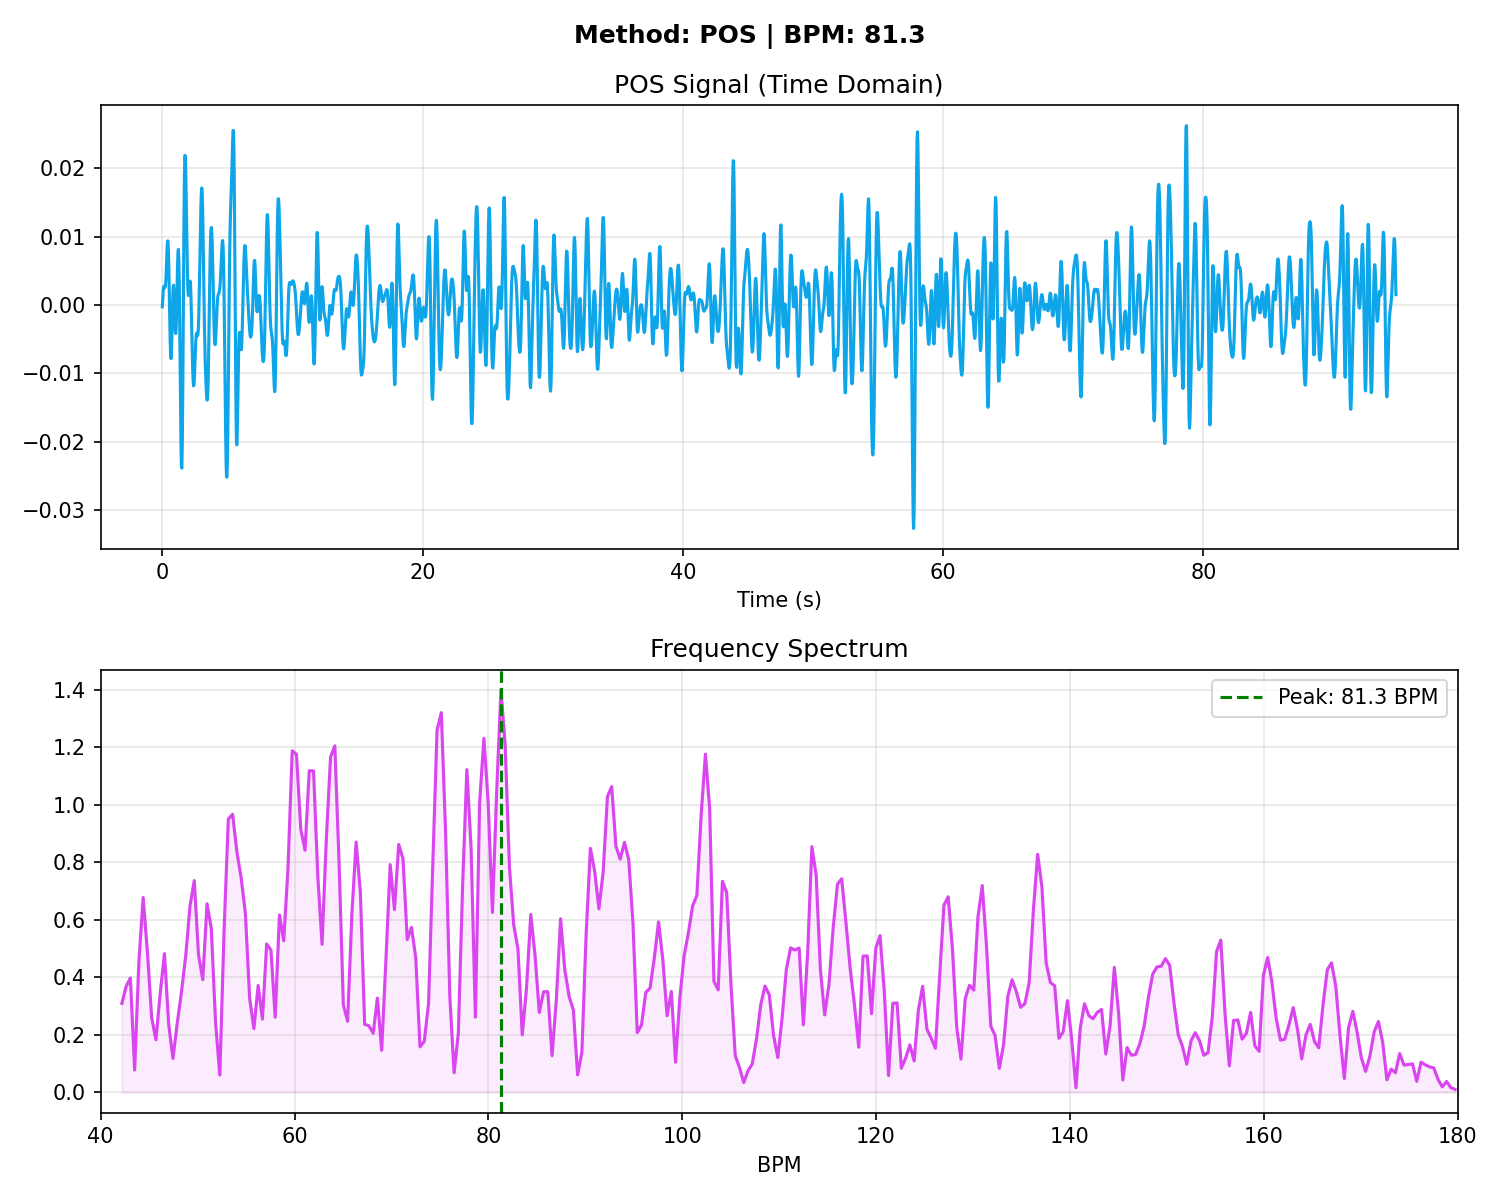

The table this chart was drawn from, first rows:
# Time_Sec, Amplitude
0.000000, -0.000272
0.03333, 0.001003
0.06667, 0.002014
0.1, 0.002598
0.1333, 0.002747
0.1667, 0.002629
0.2, 0.002526
0.2333, 0.002747
0.2667, 0.003512
0.3, 0.004859
0.3333, 0.006584
0.3667, 0.008262
0.4, 0.009348
0.4333, 0.009355
0.4667, 0.008033
0.5, 0.005462
0.5333, 0.002034
0.5667, -0.001651
0.6, -0.004913
0.6333, -0.007126
0.6667, -0.007848
0.7, -0.006957
0.7333, -0.004731
0.7667, -0.001824
0.8, 0.000894
0.8333, 0.002615
0.8667, 0.002877
0.9, 0.001725
0.9333, -0.000324
0.9667, -0.002479
1, -0.003951
1.033, -0.004178
1.067, -0.002974
1.1, -0.000560
1.133, 0.002509
1.167, 0.005480
1.2, 0.007570
1.233, 0.008131
1.267, 0.006766
1.3, 0.003391
1.333, -0.001743
1.367, -0.008045
1.4, -0.0146
1.433, -0.02022
1.467, -0.02365
1.5, -0.02386
1.533, -0.02039
1.567, -0.01358
1.6, -0.004605
1.633, 0.004870
1.667, 0.01316
1.7, 0.01901
1.733, 0.02185
1.767, 0.02177
1.8, 0.01937
1.833, 0.01555
1.867, 0.01125
1.9, 0.007259
1.933, 0.004138
1.967, 0.002171
... 2,785 more rows
